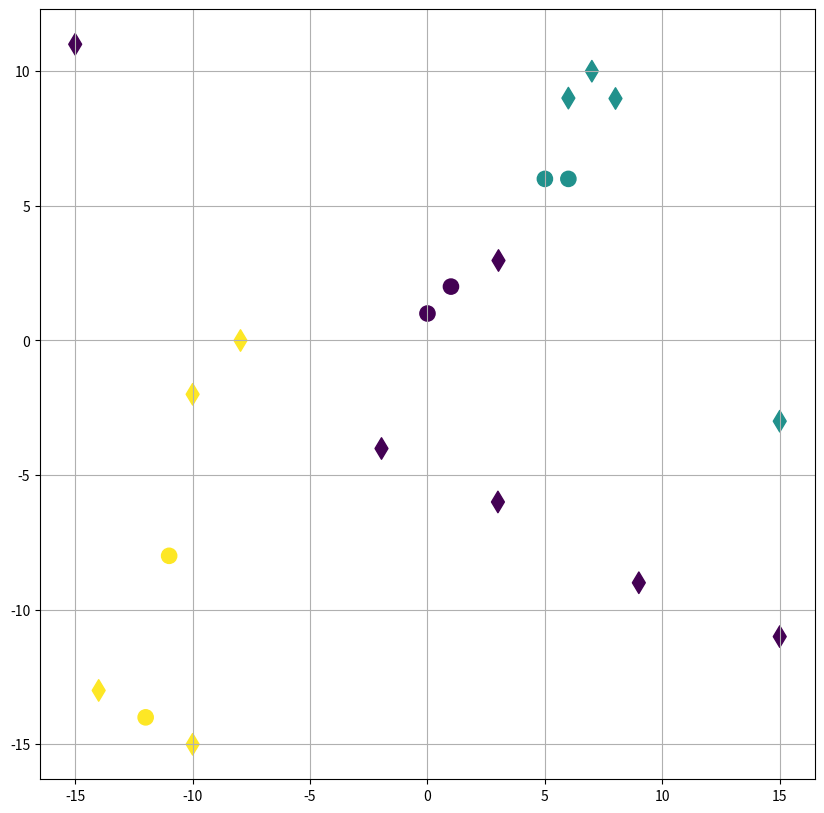

Reproduce this figure in Python.
import numpy as np
import matplotlib.pyplot as plt
from random import *

fig, ax = plt.subplots(figsize=(10, 10), dpi=100)
plt.grid()
# plt.figure(0, figsize=(10, 10), dpi=10)
labels = np.array([0, 1, 2, 0, 1, 2])
features = np.array([[0, 1],
                     [5, 6],
                     [-11, -8],
                     [1, 2],
                     [6, 6],
                     [-12, -14]])
norm = ax.scatter(features[:, 0], features[:, 1], c=labels, s=120).norm

random_data = [[randint(-15, 15), randint(-15, 15)] for i in range(10)]


def classifier(datapoints: list | tuple, features_matrix=features, labels_vector=labels, k=2, show_graph=True):
    winner = []
    data_xs = []
    data_ys = []
    for datapoint in datapoints:
        data_x = datapoint[0]
        data_y = datapoint[1]
        distances = np.array(
            [np.sqrt(((data_x - feature[0]) ** 2) + ((data_y - feature[1]) ** 2)) for feature in features_matrix])
        label_dist = np.column_stack((distances, labels_vector))
        sorted_dist = label_dist[label_dist[:, 0].argsort()]
        competitors = sorted_dist[:k, 1]
        winner.append(competitors[competitors[:].argmax()])
        data_xs.append(data_x)
        data_ys.append(data_y)
    print(winner)
    if show_graph:
        ax.scatter(data_xs, data_ys, c=winner, norm=norm, marker='d', s=120)
        plt.draw()


classifier([[3, 3]])
classifier([[-2, -4]])
classifier([[-8, 0]])
classifier([[8, 9]])
classifier(random_data)
plt.show()
